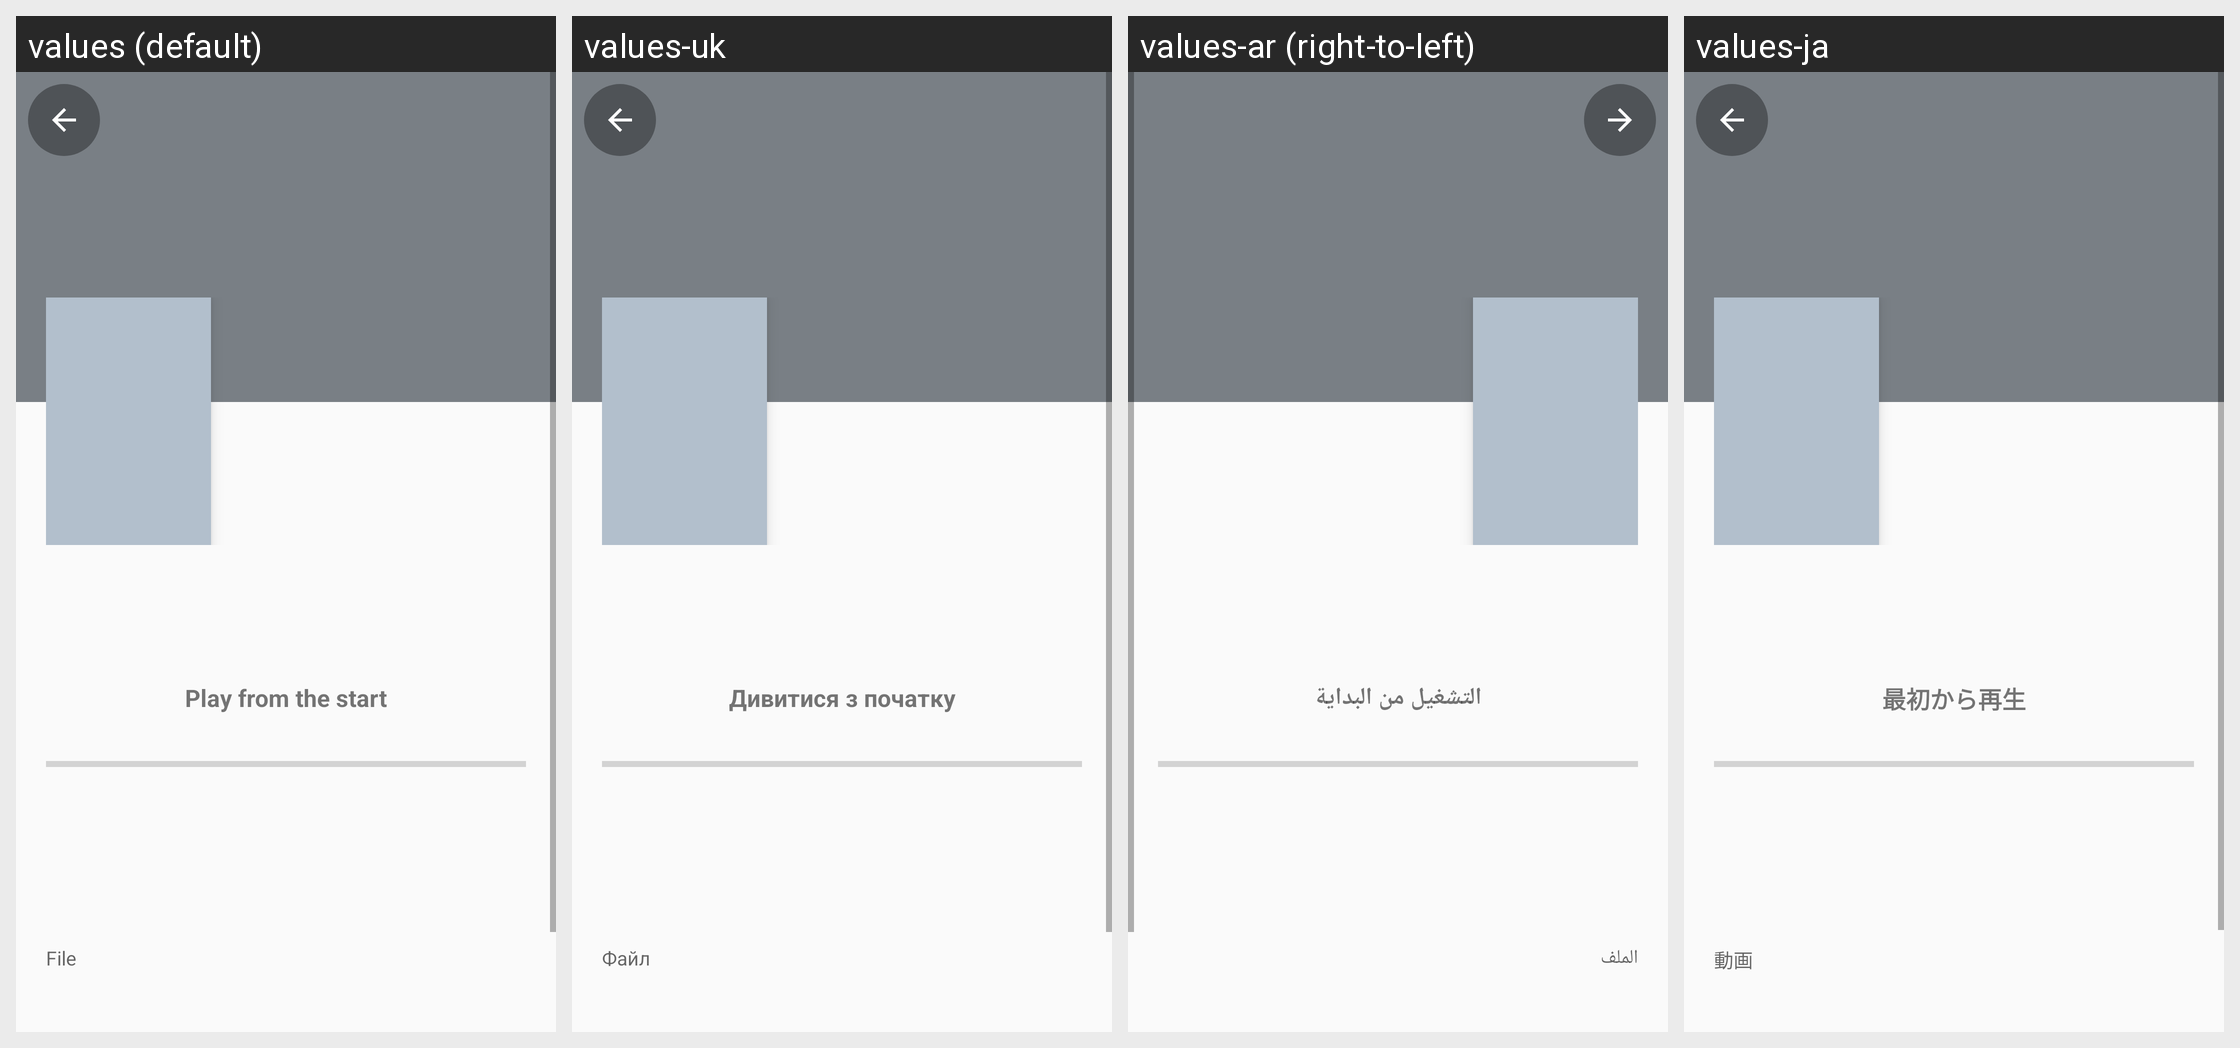

Locale-by-locale string values for the Android screen shown in this grid:
Android screen res/layout/activity_film_info.xml rendered under 4 locales, left to right: values (default), values-uk, values-ar (right-to-left), values-ja. Device: Nexus 5 (rendered at 1080×1920; each locale shown at half size, 540×960, under a caption strip naming it); theme Theme.Player.Home.
Other locales in the repository, not shown: values-az, values-bn, values-cs, values-de, values-el, values-es, values-et, values-fa, values-fr, values-hi, values-hr, values-hu, values-in, values-it, values-km, values-ko, values-lv, values-ml, values-ms, values-nb-rNO, values-pa, values-pl, values-pt, values-pt-rBR, values-ro, values-ru, values-sk, values-sr, values-ta, values-th, values-tr, values-vi, values-zh-rCN, values-zh-rTW.
Strings drawn on this screen, with the default value and each locale's value (text and hints the layout hard-codes, and strings that could not be matched under every locale, appear in the picture but are not listed):

film_play_start
  values: Play from the start
  values-uk: Дивитися з початку
  values-ar: التشغيل من البداية
  values-ja: 最初から再生

film_file
  values: File
  values-uk: Файл
  values-ar: الملف
  values-ja: 動画
